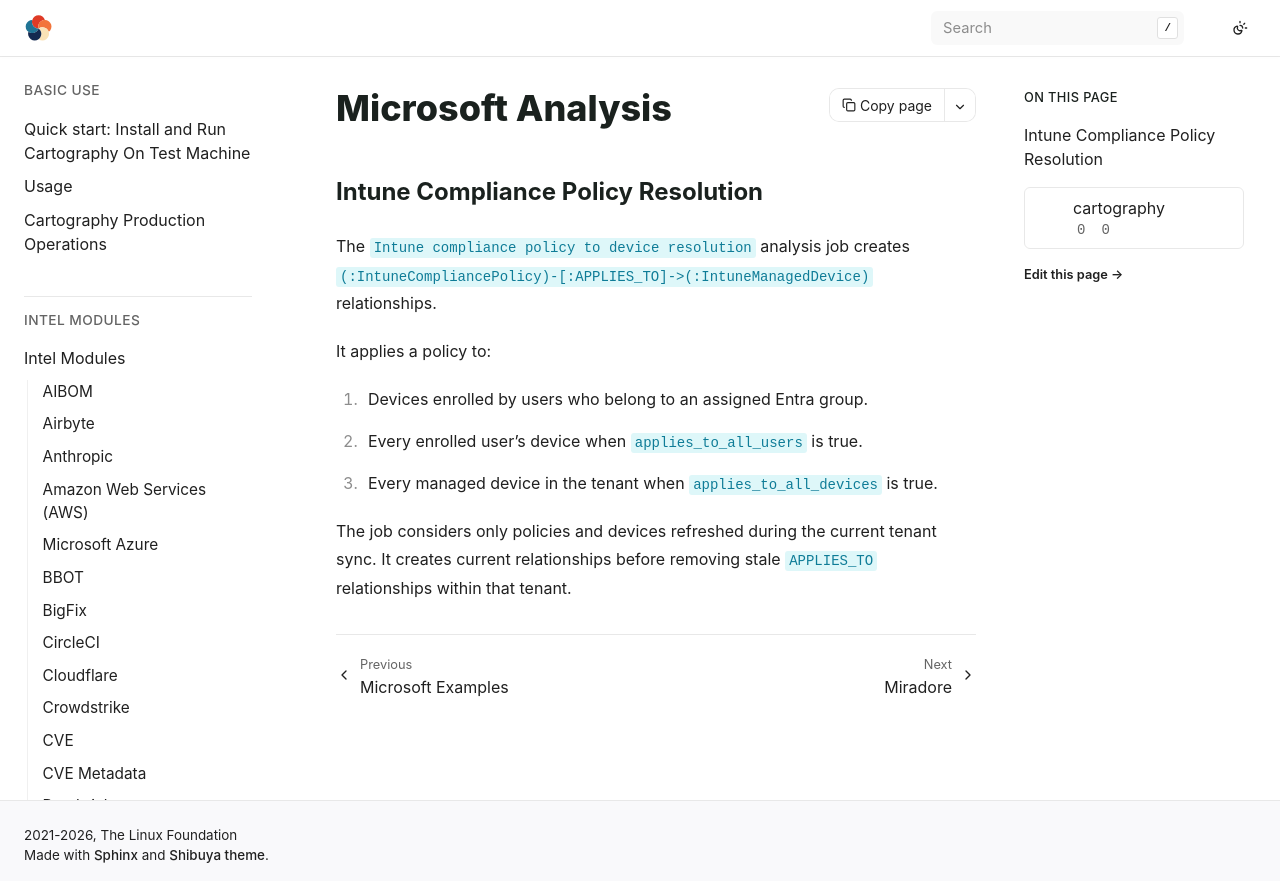

repository: hark-soc/cartography · page: modules/microsoft/analysis.html · generator: sphinx

# Microsoft Analysis

## Intune Compliance Policy Resolution

The `Intune compliance policy to device resolution` analysis job creates `(:IntuneCompliancePolicy)-[:APPLIES_TO]->(:IntuneManagedDevice)` relationships.

It applies a policy to:

1. Devices enrolled by users who belong to an assigned Entra group.
1. Every enrolled user's device when `applies_to_all_users` is true.
1. Every managed device in the tenant when `applies_to_all_devices` is true.

The job considers only policies and devices refreshed during the current tenant sync. It creates current relationships before removing stale `APPLIES_TO` relationships within that tenant.
